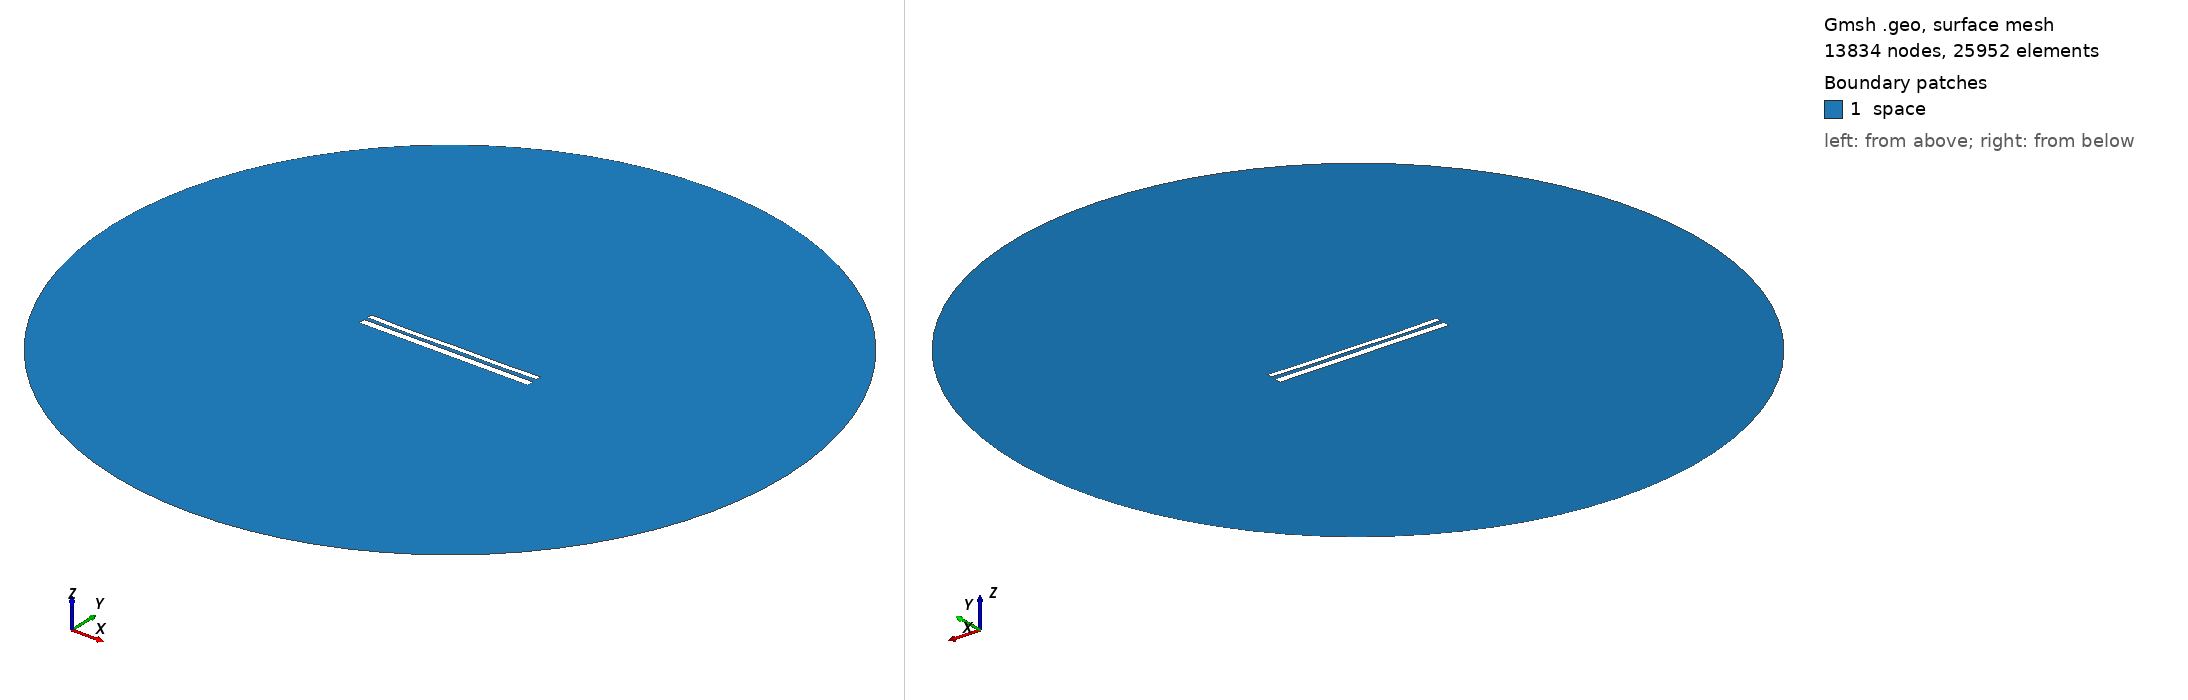

Gmsh geometry script, surface-meshed: 13834 nodes, 25952 surface elements. Boundary patches (legend numbers): 1 space. Left view from above one corner, right view from below the opposite corner. Legend entries are the model's physical surfaces. The drawing asked Gmsh for element sizes between 1% and 20% of the model's largest extent; the script's own settings can give other sizes.

=== 11006.geo (drawn) ===
//---------------------------------------
// Geometry kernel
//---------------------------------------

SetFactory("OpenCASCADE");



//---------------------------------------
// Parameters of the geometry
//---------------------------------------

// Overetch of the upper plate
overetch = 0.375;

// Distance between the plates
distance = 2.0;

// Discretization over the x axis (for the deformation)
nx = 50; 

// Length of the plate
L = 100 - overetch; 

// Number of modes
n = 4; 

// 1st mode coefficient
coeff(1) = 0.07499999999999998;
beta(1) = 0.596864 * 3.1415926535 / L;

// 2nd mode coefficient
coeff(2) = -0.15;
beta(2) = 1.49418 * 3.1415926535 / L;

// 3rd mode coefficient
coeff(3) = -0.075;
beta(3) = 2.50025 * 3.1415926535 / L;

// 4th mode coefficient
coeff(4) = -0.15;
beta(4) = 3.49999 * 3.1415926535 / L;



//---------------------------------------
// Upper plate (deformed rectangle)
//---------------------------------------

// Coordiantes of the upper plate
xmin = -50;
xmax = 50 - overetch;

// Height of the upper plate
yheight = 4 - 2 * overetch;

// Indexes of the points
UpperID[] = {};
LowerID[] = {};
LeftID[] = {};
RightID[] = {};

// Point index
p = 1;

// Horizontal edges
For i In {1:nx}
    x = xmin + (i-1)*(xmax - xmin)/(nx-1);

    y_bottom = distance / 2 + overetch;
    For j In {1:n}
        C = (Cosh(beta(j)*L) + Cos(beta(j)*L)) / (Sinh(beta(j)*L) + Sin(beta(j)*L));
        y_bottom  = y_bottom + coeff(j) * (Cosh(beta(j)*(x+50)) - Cos(beta(j)*(x+50)) - C * (Sinh(beta(j)*(x+50)) - Sin(beta(j)*(x+50))));
    EndFor

    y_top = y_bottom + yheight;

    Point(p) = {x, y_top, 0, 1.0};
    UpperID[i] = p;
    p = p + 1;

    Point(p) = {x, y_bottom, 0, 1.0};
    LowerID[i] = p;
    p = p + 1;
EndFor

// Create point lists
UpperPts[] = {}; LowerPts[] = {};
For i In {1:nx}
  UpperPts[] += {UpperID[i]};
  LowerPts[] += {LowerID[i]};
EndFor

// Build splines
Spline(1) = {UpperPts[]};
Spline(2) = {LowerPts[]};
Line(3) = {LowerPts[nx-1], UpperPts[nx-1]};
Line(4) = {LowerPts[0], UpperPts[0]};

// Build the plane surface
Curve Loop(1) = {2, 3, -1, -4};
Plane Surface(1) = {1};



//---------------------------------------
// Lower plate (rectangle)
//---------------------------------------

// Vertices
Point(1001) = {-50, -1, 0, 1.0};
Point(1002) = { 50, -1, 0, 1.0};
Point(1003) = { 50,  -5, 0, 1.0};
Point(1004) = {-50,  -5, 0, 1.0};

// Edges
Line(5) = {1001, 1002};
Line(6) = {1002, 1003};
Line(7) = {1003, 1004};
Line(8) = {1004, 1001};

// Plane surface
Line Loop(2) = {5, 6, 7, 8};
Plane Surface(2) = {2}; 



//---------------------------------------
// Outer (fictious) boundary
//---------------------------------------

// Points
Point(1005) = {0, 0, 0};       // Center
Point(1006) = {200, 0, 0};     // Start point
Point(1007) = {0, 200, 0};     // 90 degrees
Point(1008) = {-200, 0, 0};    // 180 degrees
Point(1009) = {0, -200, 0};    // 270 degrees

// Circle arcs (each needs start, center, end)
Circle(9) = {1006, 1005, 1007};
Circle(10) = {1007, 1005, 1008};
Circle(11) = {1008, 1005, 1009};
Circle(12) = {1009, 1005, 1006};

// Plane surface for the entire domain
Curve Loop(3) = {9, 10, 11, 12};
Surface(3) = {3};

// Subtract the plates from the whole domain to obtain the actual domain where we want to solve the equations
BooleanDifference{ Surface{3}; Delete; }{ Surface{1}; Surface{2}; Delete; }




//---------------------------------------
// Transfinite Lines/Curves
//---------------------------------------

// Set the number of points on the boundaries
r = 7;

// Plates
Transfinite Curve {1, 2} = 50*r Using Progression 1;
Transfinite Curve {3, 4} = 2*r Using Progression 1;
Transfinite Line {5, 7} = 50*r Using Progression 1;
Transfinite Line {6, 8} = 2*r Using Progression 1;

// Outer boundary
Transfinite Line {9, 10, 11, 12} = 20 Using Progression 1;



//---------------------------------------
// Physical groups
//---------------------------------------                

// Physical curves (boundaries)
Physical Line("force_segment", 10) = {2};
Physical Line("upper_plate", 11) = {1, 3, 4};
Physical Line("lower_plate", 12) = {5, 6, 7, 8};
Physical Line("boundary", 20) = {9, 10, 11, 12};

// Physical Surfaces
Physical Surface("space", 30) = {3};



//---------------------------------------
// 6. Generate the Mesh
//---------------------------------------

// 2D mesh generation
Mesh 2;
